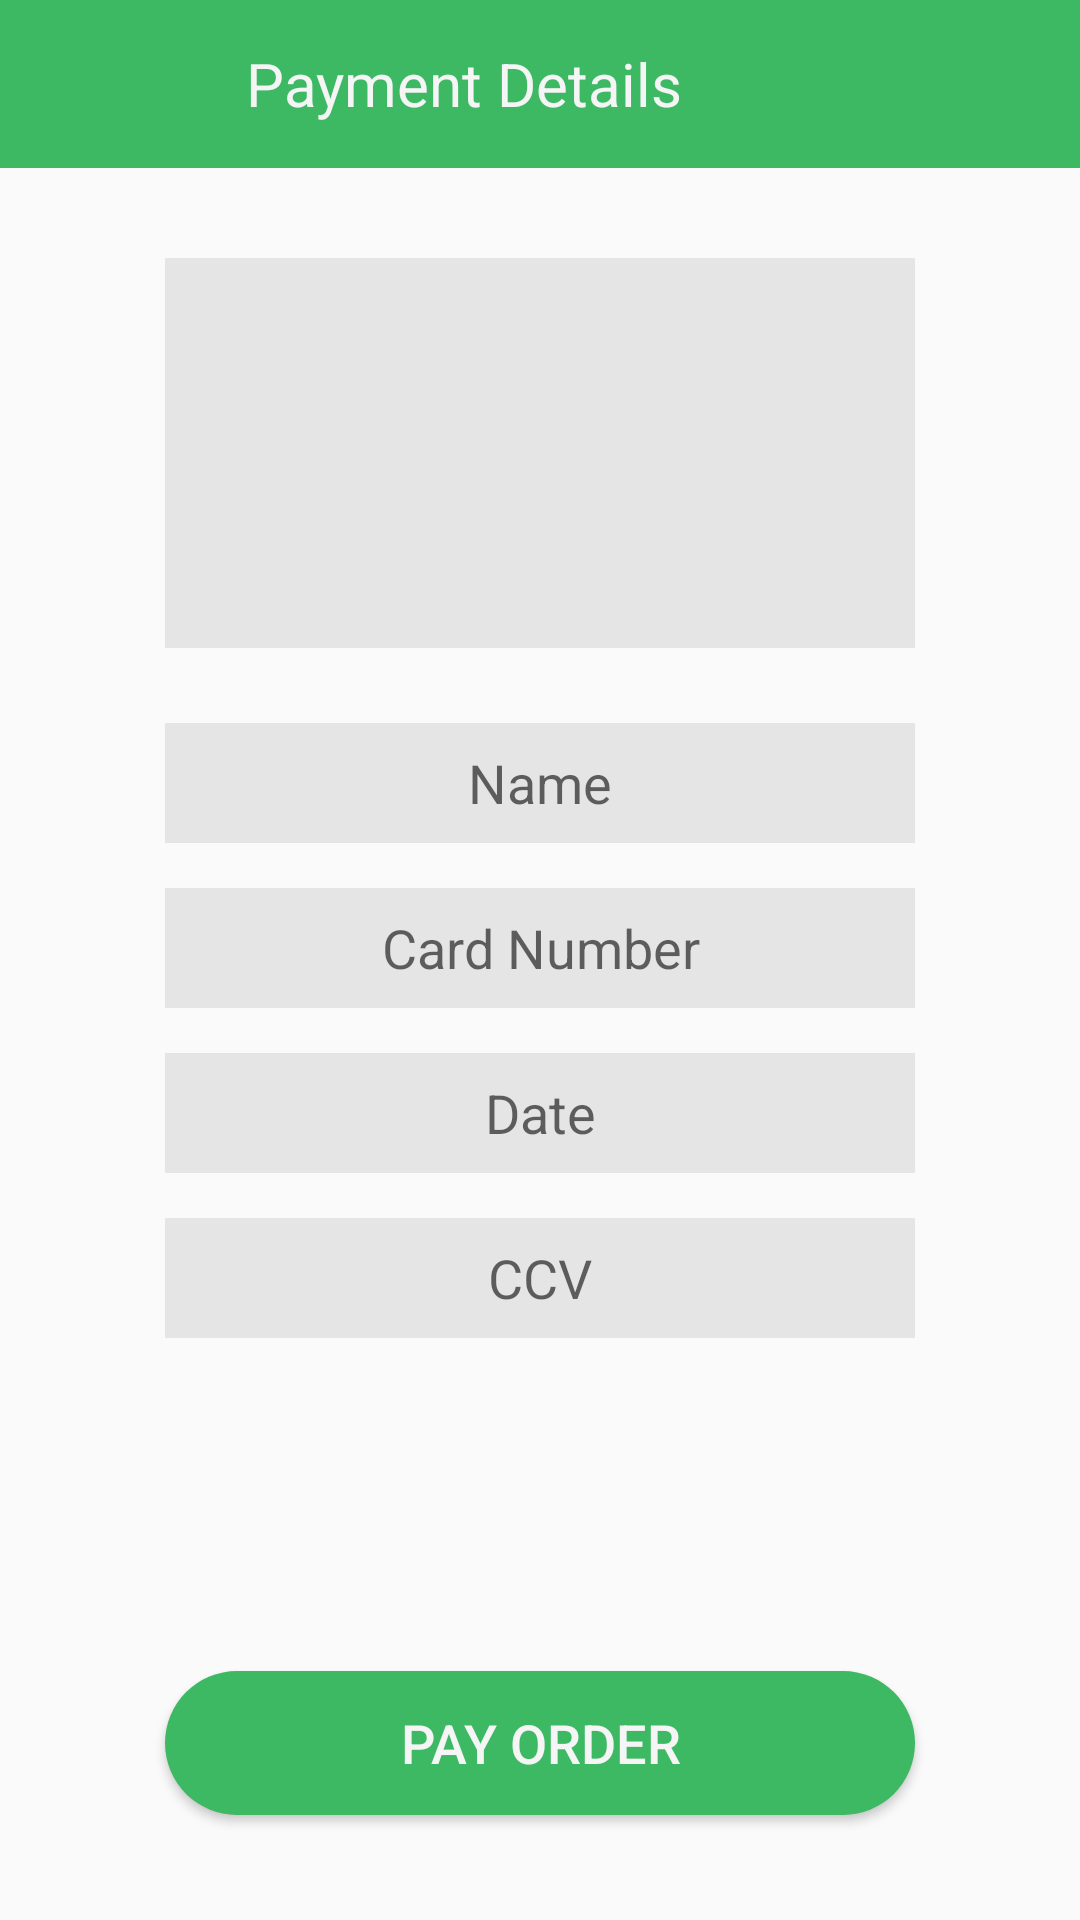

Layout XML and referenced resources for this Android screen:
<!-- AndroidManifest.xml: application theme AppTheme -->
<!-- res/layout/activity_layout_20.xml -->
<?xml version="1.0" encoding="utf-8"?>
<RelativeLayout xmlns:android="http://schemas.android.com/apk/res/android"
    xmlns:app="http://schemas.android.com/apk/res-auto"
    xmlns:tools="http://schemas.android.com/tools"
    android:layout_width="match_parent"
    android:layout_height="match_parent"
    tools:context="com.spnj.tugasfoodsy.Layout_20Activity">
    <android.support.v7.widget.Toolbar
        android:id="@+id/toolbar"
        android:layout_width="match_parent"
        android:layout_height="?attr/actionBarSize"
        android:background="@color/colorPrimary"
        android:theme="@style/ThemeOverlay.AppCompat.Dark"
        app:popupTheme="@style/ThemeOverlay.AppCompat.Light">
        <RelativeLayout
            android:layout_width="match_parent"
            android:layout_height="match_parent"
            android:layout_marginEnd="17dp"
            android:layout_marginRight="17dp">
            <TextView
                android:layout_width="match_parent"
                android:layout_height="match_parent"
                android:gravity="center"
                android:layout_marginLeft="-50dp"
                android:text="@string/pay_det"
                android:textColor="@color/colorAccent"
                android:textSize="20sp"/>

            <ImageButton
                android:contentDescription="@string/back_menu"
                android:layout_width="wrap_content"
                android:layout_height="wrap_content"
                android:layout_centerVertical="true"
                android:layout_alignParentEnd="true"
                android:layout_alignParentRight="true"
                android:background="@android:color/transparent"
                android:src="@drawable/shop_cart"/>

        </RelativeLayout>
    </android.support.v7.widget.Toolbar>
    <LinearLayout
        android:layout_width="match_parent"
        android:layout_height="wrap_content"
        android:orientation="vertical"
        android:layout_below="@+id/toolbar"
        android:paddingTop="30dp"
        android:paddingLeft="55dp"
        android:paddingRight="55dp">
        <ImageView
            android:layout_width="match_parent"
            android:layout_height="130dp"
            android:background="#e5e5e5"
            android:layout_gravity="center_horizontal"/>
        <EditText
            android:layout_marginTop="25dp"
            android:layout_width="match_parent"
            android:layout_height="40dp"
            android:background="#e5e5e5"
            android:hint="@string/payment_detail1"
            android:gravity="center"/>
        <EditText
            android:layout_marginTop="15dp"
            android:layout_width="match_parent"
            android:layout_height="40dp"
            android:background="#e5e5e5"
            android:hint="@string/payment_detail2"
            android:gravity="center"/>
        <EditText
            android:layout_marginTop="15dp"
            android:layout_width="match_parent"
            android:layout_height="40dp"
            android:background="#e5e5e5"
            android:hint="@string/payment_detail3"
            android:gravity="center"/>
        <EditText
            android:layout_marginTop="15dp"
            android:layout_width="match_parent"
            android:layout_height="40dp"
            android:background="#e5e5e5"
            android:hint="@string/payment_detail4"
            android:gravity="center"/>

    </LinearLayout>
    <Button
        android:id="@+id/buttonDelivery"
        android:layout_alignParentBottom="true"
        android:layout_marginBottom="35dp"
        android:layout_width="250dp"
        android:layout_height="wrap_content"
        android:background="@drawable/buttonround"
        android:text="@string/process3"
        android:textColor="@color/colorAccent"
        android:textSize="18sp"
        android:layout_centerHorizontal="true"
        android:onClick="pay"/>

</RelativeLayout>
<!-- resources referenced by this layout -->
<resources>
  <color name="colorAccent">#f5f5f6</color>
  <color name="colorPrimary">#3cb962</color>
  <!-- drawable buttonround (drawable) -->
  <?xml version="1.0" encoding="utf-8"?>
  <shape xmlns:android="http://schemas.android.com/apk/res/android"
      android:shape="rectangle">
      <solid android:color="#3cb962"/>
      <corners android:radius="50dp"/>
  </shape>
  <string name="back_menu">Back</string>
  <string name="pay_det">Payment Details</string>
  <string name="payment_detail1">Name</string>
  <string name="payment_detail2">Card Number</string>
  <string name="payment_detail3">Date</string>
  <string name="payment_detail4">CCV</string>
  <string name="process3">Pay Order</string>
  <style name="AppTheme" parent="Theme.AppCompat.Light.NoActionBar">
          
          <item name="colorPrimary">@color/colorPrimary</item>
          <item name="colorPrimaryDark">@color/colorPrimaryDark</item>
          <item name="colorAccent">@color/colorAccent</item>
      </style>
  <color name="colorPrimaryDark">#3cb962</color>
</resources>
